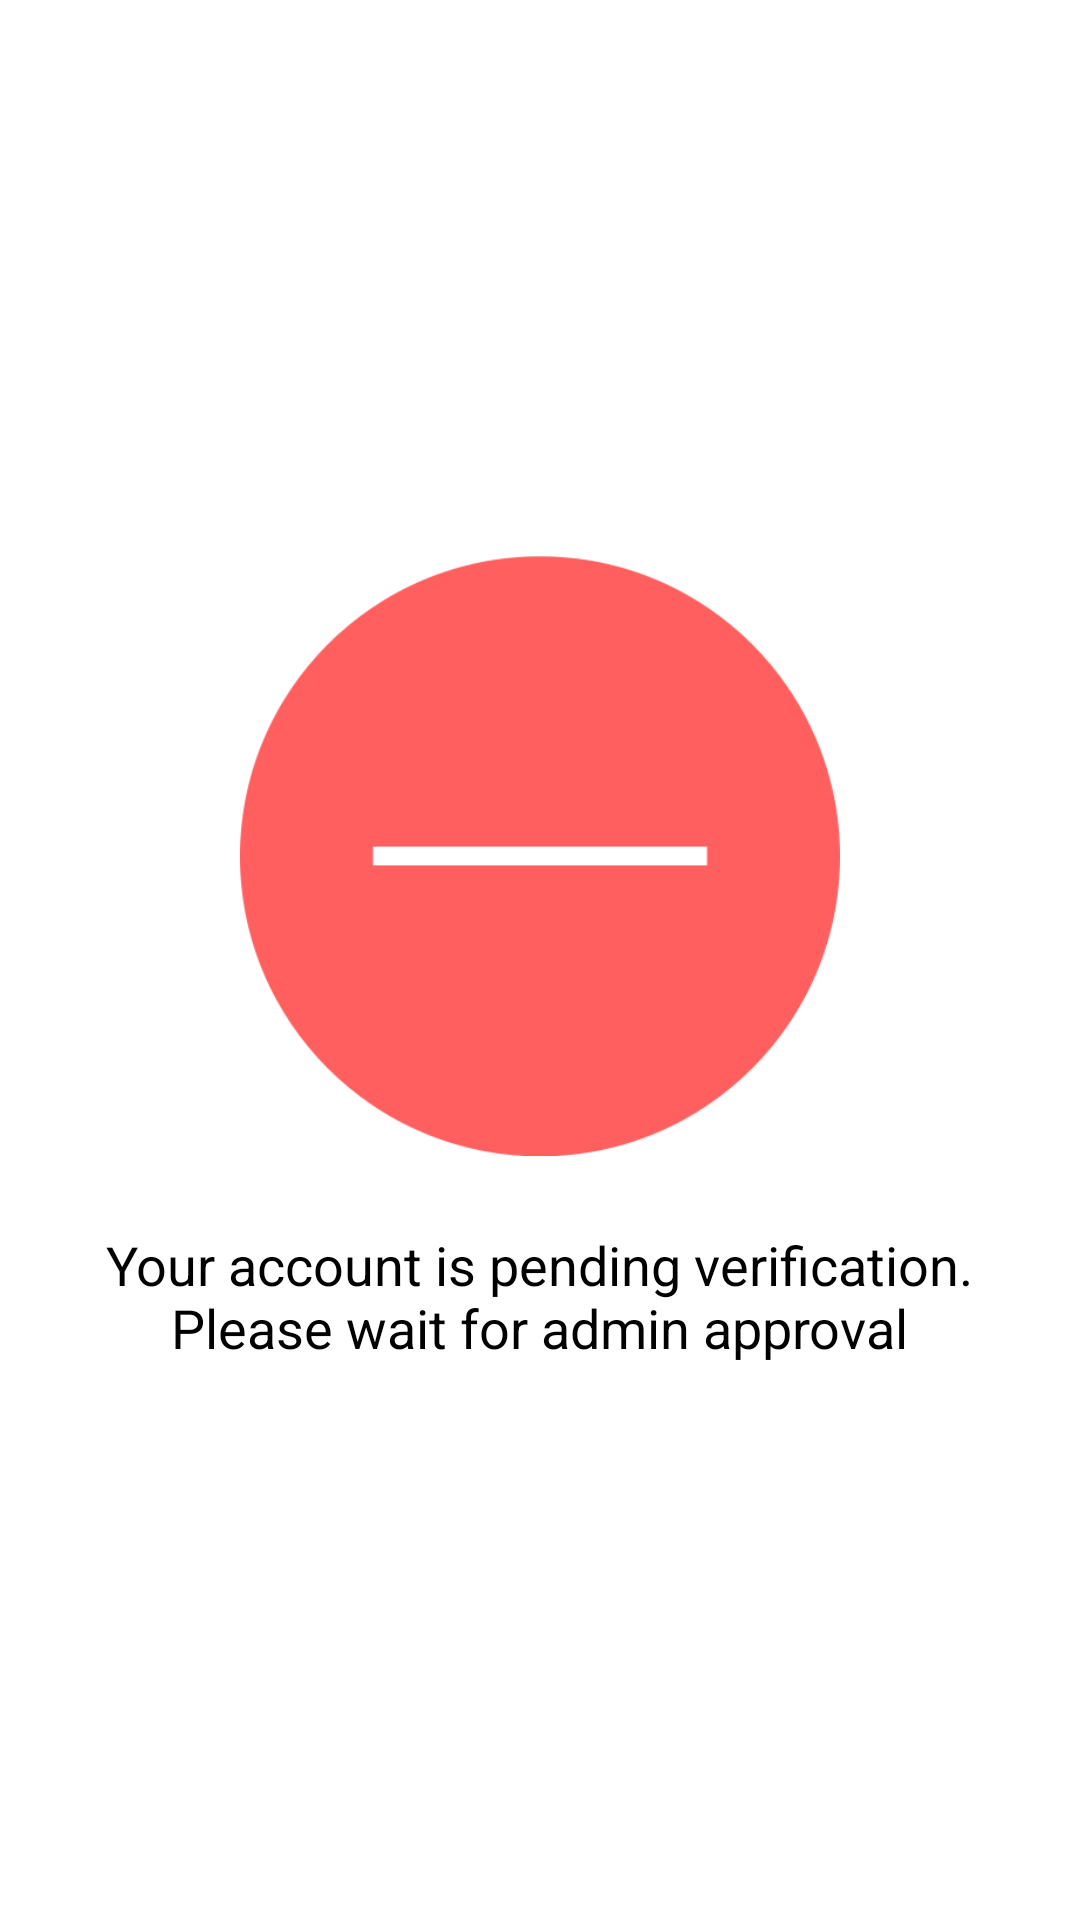

Reconstruct the res/layout file that produces this screen, plus the resources it refers to.
<!-- AndroidManifest.xml: application theme Theme.TrackMyGuard -->
<!-- res/layout/activity_verification_pending.xml -->
<?xml version="1.0" encoding="utf-8"?>
<LinearLayout xmlns:android="http://schemas.android.com/apk/res/android"
    android:layout_width="match_parent"
    android:layout_height="match_parent"
    android:orientation="vertical"
    android:gravity="center"
    android:padding="24dp"
    android:id="@+id/main"
    android:background="@color/loginBack">

    <ImageView
        android:layout_width="200dp"
        android:layout_height="200dp"
        android:src="@drawable/circle"
        android:contentDescription="Pending" />

    <TextView
        android:layout_width="wrap_content"
        android:layout_height="wrap_content"
        android:text="@string/admin_approve_text"
        android:textSize="18sp"
        android:layout_marginTop="24dp"
        android:textColor="@color/statusText"
        android:textAlignment="center"/>
</LinearLayout>
<!-- resources referenced by this layout -->
<resources>
  <color name="loginBack">#fff</color>
  <color name="statusText">#000</color>
  <!-- drawable circle: png bitmap (drawable, 12533 bytes) -->
  <string name="admin_approve_text">Your account is pending verification.\nPlease wait for admin approval</string>
  <style name="Theme.TrackMyGuard" parent="Base.Theme.TrackMyGuard" />
  <style name="Base.Theme.TrackMyGuard" parent="Theme.Material3.DayNight.NoActionBar">
          
          
          <item name="colorPrimary">@color/orange</item>
      </style>
  <color name="orange">#FF5722</color>
</resources>
